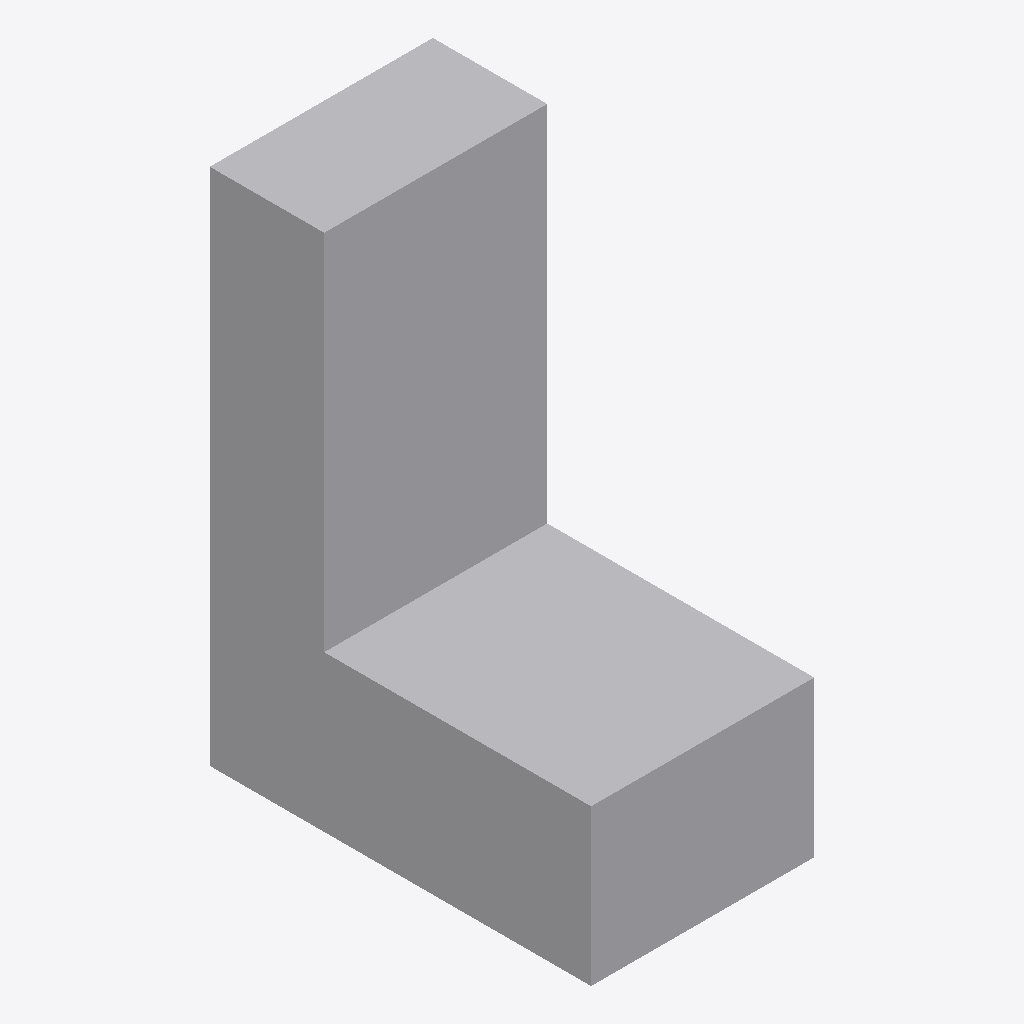
Isometric view of an IFC building model (IFC-SPF (STEP), schema IFC4, length unit metre), seen from the south-west, elements coloured by IFC class: 1 other element (light grey).
Extent 0.9 m × 1.5 m × 2.0 m (x, y, z). Storeys (1): Level 1 at 0.00 m. Elements (1): 1 IfcFurniture.

HEADER;
FILE_DESCRIPTION(('ViewDefinition [CoordinationView]'),'2;1');
FILE_NAME('','2026-11-06T15:54:49',(''),(''),'IfcOpenShell 0.8.0','IfcOpenShell 0.8.0','');
FILE_SCHEMA(('IFC4'));
ENDSEC;
DATA;
#9=IFCPROJECT('07LxZVRPfEc8wAvWNXT9qg',$,'Project',$,$,$,$,(#8),#5);
#10=IFCSITE('0Q0J7ijHn5RPCJbSJazPQ3',$,'Site',$,$,$,$,$,.ELEMENT.,$,$,$,$,$);
#12=IFCBUILDING('2Y40iOV4rEOBfbBxn7TY6K',$,'Building',$,$,$,$,$,.ELEMENT.,$,$,$);
#16=IFCBUILDINGSTOREY('2mr_Cs40jDAwAjxwCkXIsi',$,'Level 1',$,$,#21,$,$,.ELEMENT.,0.0);
#18=IFCFURNITURE('2h3UhB0Er0PerQBgfZo08T',$,$,$,'StairClimber',#37,#42,$,.USERDEFINED.);
ENDSEC;
